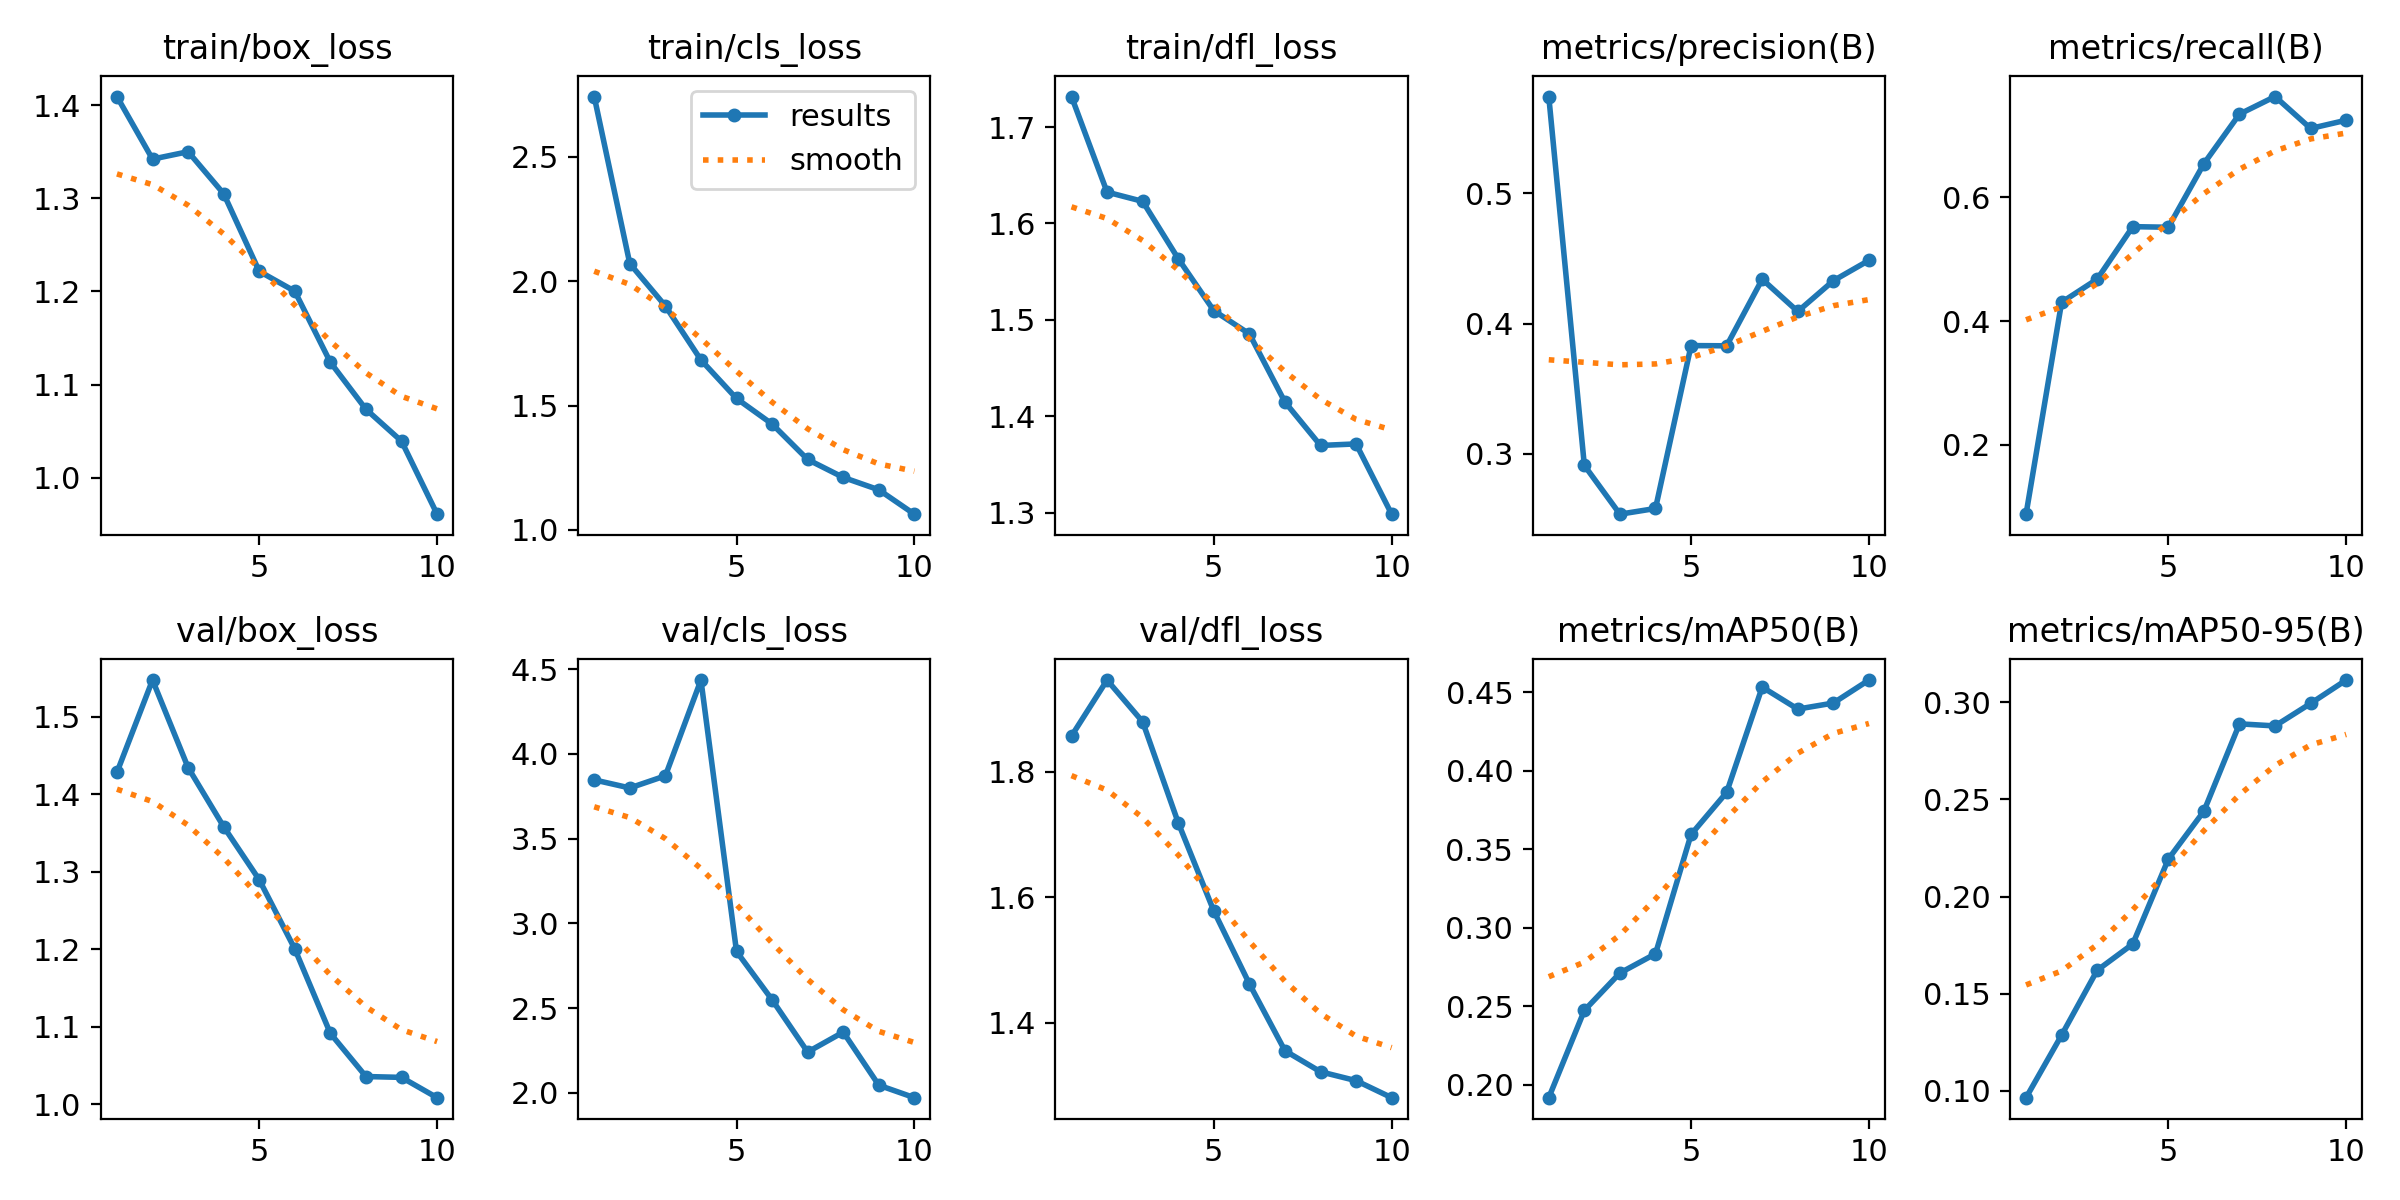

Source data for this figure (header and first rows):
epoch, time, train/box_loss, train/cls_loss, train/dfl_loss, metrics/precision(B), metrics/recall(B), metrics/mAP50(B), metrics/mAP50-95(B), val/box_loss, val/cls_loss, val/dfl_loss, lr/pg0, lr/pg1, lr/pg2
1, 427, 1.409, 2.742, 1.732, 0.5745, 0.08817, 0.1916, 0.09649, 1.428, 3.847, 1.857, 0.0004668, 0.0004668, 0.0004668
2, 810.5, 1.342, 2.071, 1.633, 0.2912, 0.4305, 0.2473, 0.1287, 1.547, 3.799, 1.946, 0.0008498, 0.0008498, 0.0008498
3, 1194, 1.35, 1.9, 1.623, 0.2537, 0.4678, 0.2711, 0.162, 1.434, 3.87, 1.88, 0.001138, 0.001138, 0.001138
4, 1644, 1.305, 1.683, 1.564, 0.2581, 0.5526, 0.2834, 0.1756, 1.358, 4.436, 1.719, 0.001005, 0.001005, 0.001005
5, 2124, 1.222, 1.528, 1.51, 0.3832, 0.5517, 0.3595, 0.2193, 1.29, 2.834, 1.578, 0.0008631, 0.0008631, 0.0008631
6, 2612, 1.2, 1.426, 1.486, 0.383, 0.6544, 0.3863, 0.244, 1.2, 2.549, 1.462, 0.0007216, 0.0007216, 0.0007216
7, 3086, 1.124, 1.283, 1.415, 0.4341, 0.7345, 0.4535, 0.2889, 1.091, 2.241, 1.355, 0.0005802, 0.0005802, 0.0005802
8, 3469, 1.073, 1.211, 1.37, 0.4094, 0.7628, 0.4394, 0.2878, 1.036, 2.358, 1.321, 0.0004387, 0.0004387, 0.0004387
9, 13226, 1.039, 1.161, 1.372, 0.433, 0.7113, 0.4433, 0.2994, 1.035, 2.045, 1.307, 0.0002972, 0.0002972, 0.0002972
10, 13661, 0.9608, 1.063, 1.299, 0.4486, 0.7246, 0.4579, 0.3114, 1.008, 1.972, 1.28, 0.0001558, 0.0001558, 0.0001558
